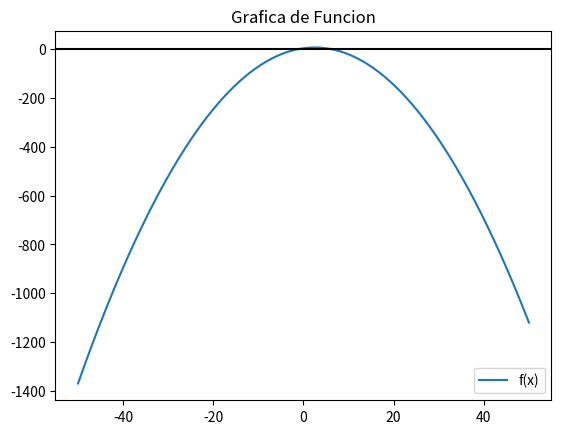

Source code (Python):
import numpy as np
import matplotlib.pyplot as plt

def raicesEcuacion_2(a,b,c):
    determinate=caso=((b**2)-(4*c*a))**(1/2)
    if(caso>=0):caso="Reales"
    else:caso="Imagianrios"
    x1= (-b+determinate)/(2*a)
    x2= (-b-determinate)/(2*a)
    return x1,x2,determinate,caso

def Graficar_funcion(fx,inicio, parada,semilla=500):
    xi=np.linspace(inicio,parada,semilla)
    fi=fx(xi)
    plt.plot(xi,fi, label='f(x)')
    plt.axhline(0, color='k')
    plt.title('Grafica de Funcion')
    plt.legend()
    plt.show()


print("la ecuacion cuadratica tiene esta forma : ")
print("f(x) = ax^2 + bx + c")
a = -0.5
b = 2.50
c = 4.5
print("________________________________")
print(f"teniendo una forma de : {a}x^2 + {b}x +{c} \n\n")
x1,x2,determinate,caso=raicesEcuacion_2(a,b,c)
print(" - las raices de la ecuacion son ",caso, " , teniendo una determinate de : ",determinate)
print(f" - las raices son : x1 -> {x1}  x2 -> {x2}")

fx = lambda x: (a*x**2)+(b*x)+c
Graficar_funcion(fx,-50,50)
